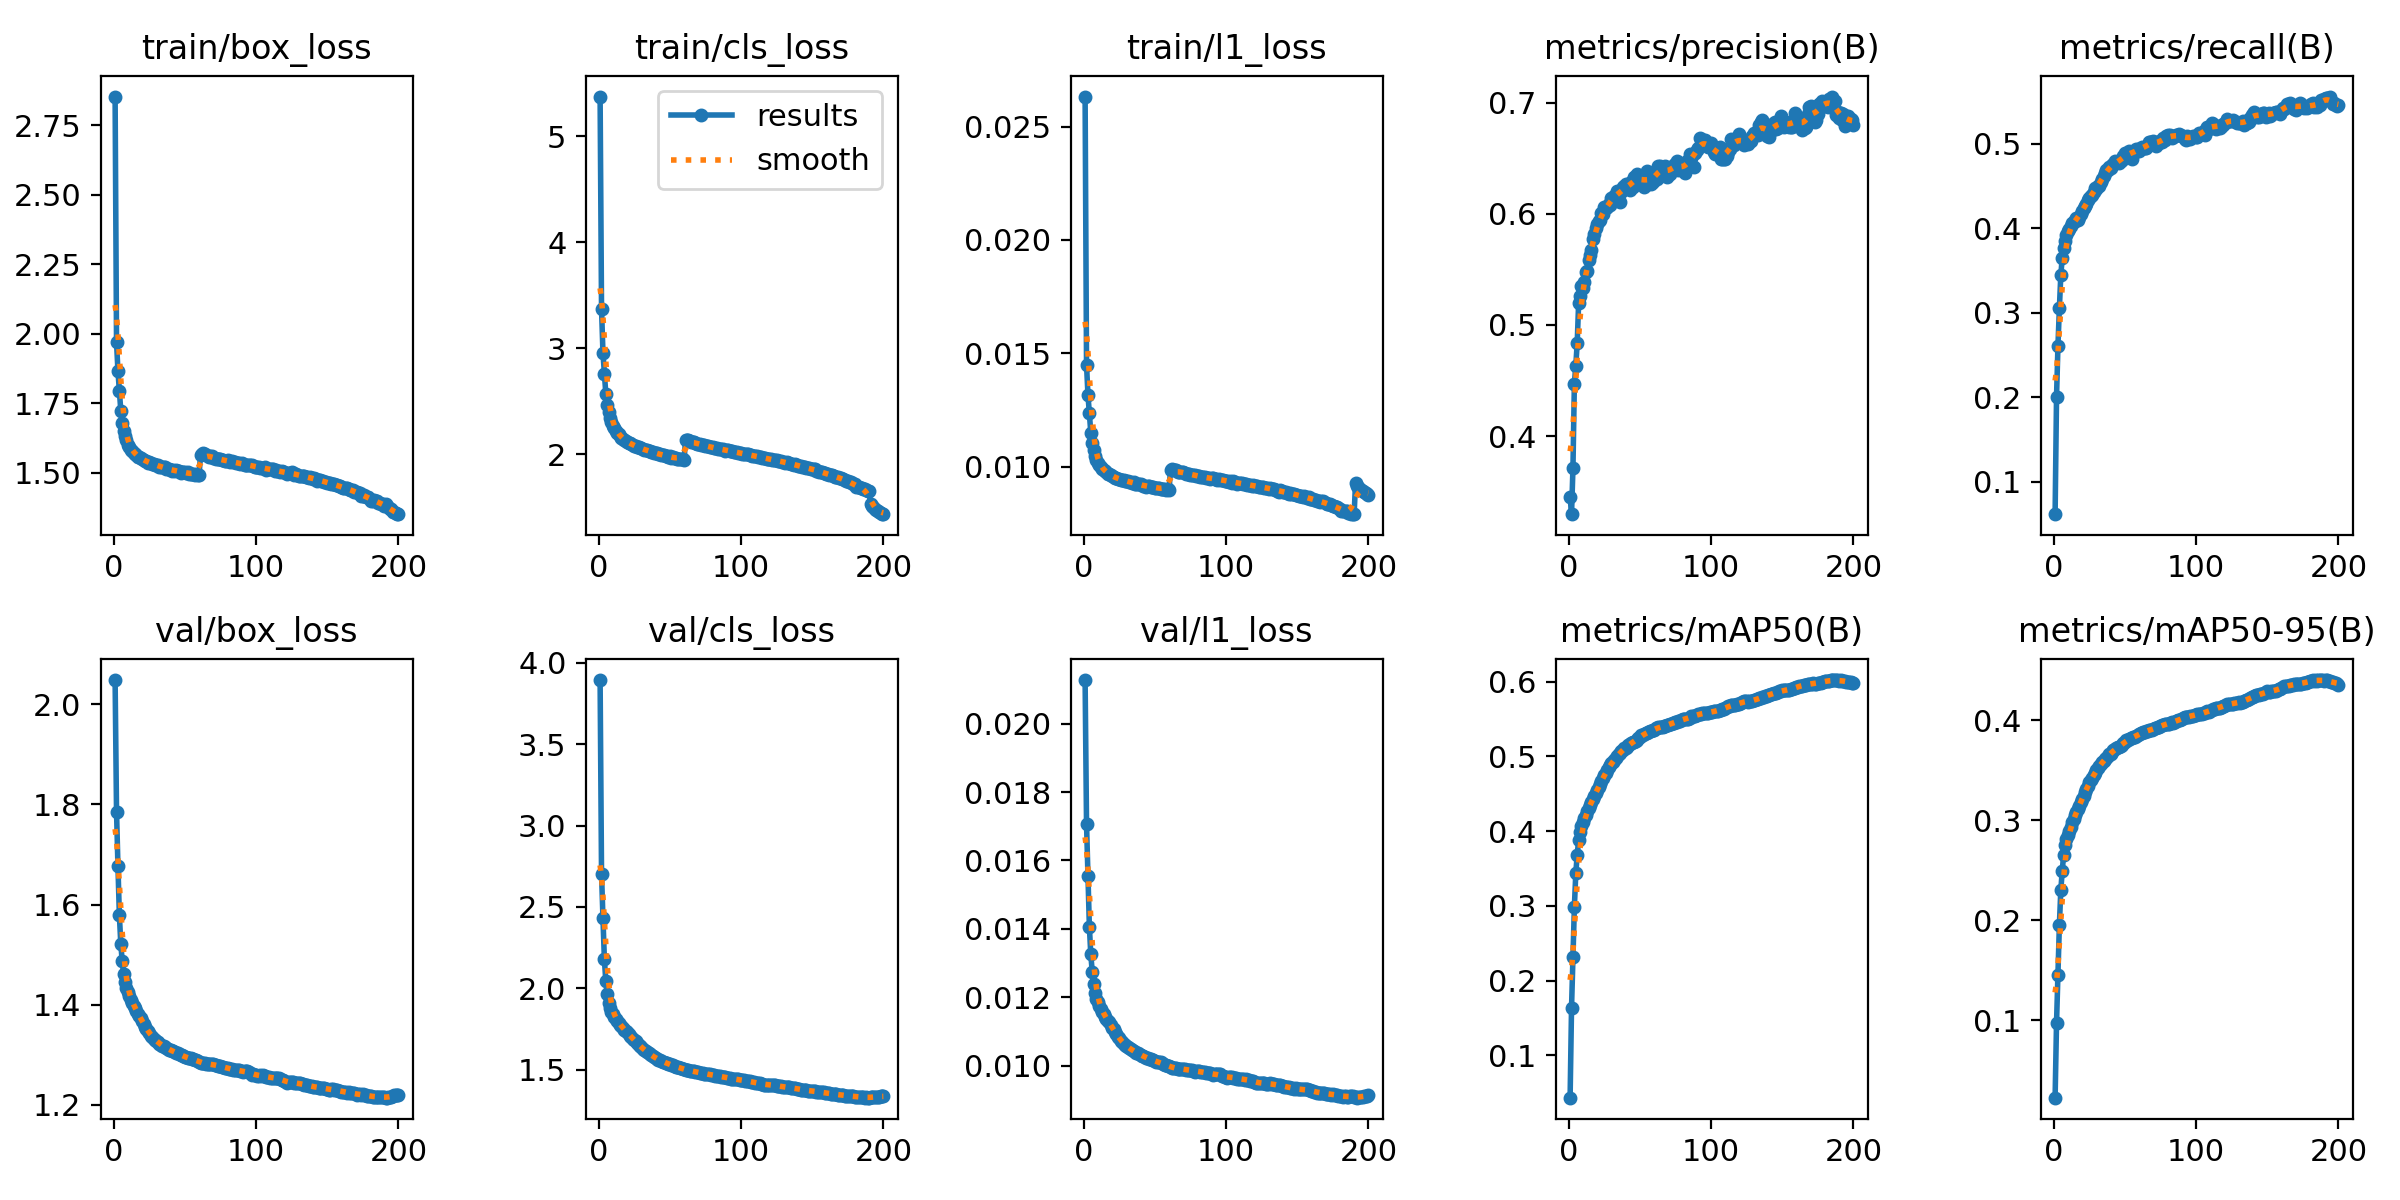

Source data for this figure (header and first rows):
epoch, time, train/box_loss, train/cls_loss, train/l1_loss, metrics/precision(B), metrics/recall(B), metrics/mAP50(B), metrics/mAP50-95(B), val/box_loss, val/cls_loss, val/l1_loss, lr/pg0, lr/pg1, lr/pg2, lr/pg3, lr/pg4, lr/pg5, lr/pg6, lr/pg7
1, 933.5, 2.852, 5.374, 0.02633, 0.3453, 0.06134, 0.04352, 0.02237, 2.048, 3.894, 0.02128, 0.009997, 0.003332, 0.009997, 0.003332, 0.009997, 0.003332, 0.009997, 0.003332
2, 1775, 1.969, 3.374, 0.01449, 0.3297, 0.2004, 0.1636, 0.09738, 1.785, 2.705, 0.01707, 0.0199, 0.006633, 0.0199, 0.006633, 0.0199, 0.006633, 0.0199, 0.006633
3, 2508, 1.865, 2.958, 0.01317, 0.3713, 0.2607, 0.2323, 0.1447, 1.676, 2.431, 0.01554, 0.0297, 0.0099, 0.0297, 0.0099, 0.0297, 0.0099, 0.0297, 0.0099
4, 3243, 1.796, 2.763, 0.01235, 0.4473, 0.3049, 0.2987, 0.1952, 1.578, 2.179, 0.01406, 0.02955, 0.009851, 0.02955, 0.009851, 0.02955, 0.009851, 0.02955, 0.009851
5, 3977, 1.723, 2.574, 0.0115, 0.4634, 0.3442, 0.3439, 0.2299, 1.522, 2.044, 0.01325, 0.02941, 0.009802, 0.02941, 0.009802, 0.02941, 0.009802, 0.02941, 0.009802
6, 4707, 1.681, 2.471, 0.01102, 0.484, 0.3646, 0.3688, 0.2493, 1.486, 1.962, 0.01275, 0.02926, 0.009753, 0.02926, 0.009753, 0.02926, 0.009753, 0.02926, 0.009753
7, 5447, 1.652, 2.397, 0.01071, 0.5201, 0.3766, 0.3884, 0.2658, 1.461, 1.908, 0.01238, 0.02911, 0.009703, 0.02911, 0.009703, 0.02911, 0.009703, 0.02911, 0.009703
8, 6189, 1.631, 2.345, 0.01047, 0.5263, 0.3851, 0.3994, 0.2749, 1.445, 1.876, 0.01213, 0.02896, 0.009654, 0.02896, 0.009654, 0.02896, 0.009654, 0.02896, 0.009654
9, 6922, 1.618, 2.304, 0.0103, 0.5352, 0.3913, 0.4073, 0.2809, 1.433, 1.857, 0.01196, 0.02881, 0.009604, 0.02881, 0.009604, 0.02881, 0.009604, 0.02881, 0.009604
10, 7662, 1.598, 2.269, 0.01018, 0.5333, 0.3967, 0.4126, 0.2857, 1.425, 1.84, 0.01186, 0.02866, 0.009555, 0.02866, 0.009555, 0.02866, 0.009555, 0.02866, 0.009555
11, 8407, 1.593, 2.246, 0.01008, 0.5382, 0.3988, 0.4172, 0.2898, 1.417, 1.825, 0.01175, 0.02851, 0.009505, 0.02851, 0.009505, 0.02851, 0.009505, 0.02851, 0.009505
12, 9148, 1.582, 2.223, 0.00998, 0.5477, 0.4019, 0.4222, 0.2938, 1.41, 1.812, 0.01165, 0.02837, 0.009456, 0.02837, 0.009456, 0.02837, 0.009456, 0.02837, 0.009456
13, 9895, 1.578, 2.204, 0.00991, 0.5488, 0.4055, 0.4268, 0.298, 1.404, 1.799, 0.01157, 0.02822, 0.009406, 0.02822, 0.009406, 0.02822, 0.009406, 0.02822, 0.009406
14, 10644, 1.572, 2.191, 0.00983, 0.5583, 0.4071, 0.4309, 0.3018, 1.398, 1.788, 0.01151, 0.02807, 0.009357, 0.02807, 0.009357, 0.02807, 0.009357, 0.02807, 0.009357
15, 11388, 1.567, 2.175, 0.00979, 0.5628, 0.4101, 0.4353, 0.3055, 1.393, 1.776, 0.01143, 0.02792, 0.009307, 0.02792, 0.009307, 0.02792, 0.009307, 0.02792, 0.009307
16, 12134, 1.562, 2.16, 0.00975, 0.5673, 0.4115, 0.4396, 0.3083, 1.388, 1.766, 0.01137, 0.02777, 0.009258, 0.02777, 0.009258, 0.02777, 0.009258, 0.02777, 0.009258
17, 12884, 1.558, 2.144, 0.00967, 0.5776, 0.41, 0.4432, 0.3116, 1.382, 1.757, 0.01131, 0.02762, 0.009208, 0.02762, 0.009208, 0.02762, 0.009208, 0.02762, 0.009208
18, 13634, 1.555, 2.135, 0.00967, 0.5814, 0.4133, 0.4473, 0.3149, 1.378, 1.746, 0.01126, 0.02748, 0.009158, 0.02748, 0.009158, 0.02748, 0.009158, 0.02748, 0.009158
19, 14384, 1.551, 2.127, 0.00962, 0.5869, 0.4161, 0.4509, 0.3181, 1.373, 1.737, 0.01119, 0.02733, 0.009109, 0.02733, 0.009109, 0.02733, 0.009109, 0.02733, 0.009109
20, 15149, 1.55, 2.118, 0.00958, 0.5907, 0.4203, 0.4555, 0.3218, 1.367, 1.728, 0.01111, 0.02718, 0.009059, 0.02718, 0.009059, 0.02718, 0.009059, 0.02718, 0.009059
21, 15897, 1.544, 2.113, 0.00954, 0.5934, 0.4235, 0.459, 0.3247, 1.362, 1.719, 0.01106, 0.02703, 0.00901, 0.02703, 0.00901, 0.02703, 0.00901, 0.02703, 0.00901
22, 16646, 1.543, 2.104, 0.00951, 0.5946, 0.4264, 0.4634, 0.3287, 1.356, 1.709, 0.01098, 0.02688, 0.00896, 0.02688, 0.00896, 0.02688, 0.00896, 0.02688, 0.00896
23, 17393, 1.542, 2.098, 0.0095, 0.6007, 0.4284, 0.4672, 0.3318, 1.352, 1.701, 0.01092, 0.02673, 0.008911, 0.02673, 0.008911, 0.02673, 0.008911, 0.02673, 0.008911
24, 18138, 1.536, 2.091, 0.00947, 0.6, 0.4334, 0.4709, 0.3347, 1.347, 1.69, 0.01084, 0.02658, 0.008861, 0.02658, 0.008861, 0.02658, 0.008861, 0.02658, 0.008861
25, 18886, 1.537, 2.084, 0.00946, 0.6057, 0.4353, 0.475, 0.3379, 1.344, 1.681, 0.0108, 0.02644, 0.008812, 0.02644, 0.008812, 0.02644, 0.008812, 0.02644, 0.008812
26, 19634, 1.536, 2.082, 0.00943, 0.605, 0.4382, 0.4782, 0.3402, 1.338, 1.673, 0.01072, 0.02629, 0.008762, 0.02629, 0.008762, 0.02629, 0.008762, 0.02629, 0.008762
27, 20383, 1.531, 2.071, 0.0094, 0.6064, 0.4392, 0.4816, 0.3426, 1.336, 1.663, 0.01068, 0.02614, 0.008713, 0.02614, 0.008713, 0.02614, 0.008713, 0.02614, 0.008713
28, 21131, 1.531, 2.067, 0.0094, 0.6083, 0.443, 0.4856, 0.3454, 1.332, 1.654, 0.01064, 0.02599, 0.008663, 0.02599, 0.008663, 0.02599, 0.008663, 0.02599, 0.008663
29, 21900, 1.529, 2.059, 0.00937, 0.608, 0.448, 0.4885, 0.3477, 1.33, 1.644, 0.0106, 0.02584, 0.008614, 0.02584, 0.008614, 0.02584, 0.008614, 0.02584, 0.008614
30, 22645, 1.526, 2.057, 0.00937, 0.6145, 0.4465, 0.491, 0.3505, 1.328, 1.637, 0.01057, 0.02569, 0.008564, 0.02569, 0.008564, 0.02569, 0.008564, 0.02569, 0.008564
31, 23393, 1.528, 2.053, 0.00935, 0.6135, 0.4501, 0.4932, 0.3521, 1.326, 1.628, 0.01054, 0.02555, 0.008515, 0.02555, 0.008515, 0.02555, 0.008515, 0.02555, 0.008515
32, 24142, 1.522, 2.046, 0.00933, 0.6163, 0.4498, 0.4949, 0.3541, 1.322, 1.622, 0.0105, 0.0254, 0.008466, 0.0254, 0.008466, 0.0254, 0.008466, 0.0254, 0.008466
33, 24888, 1.521, 2.039, 0.00932, 0.6169, 0.455, 0.4978, 0.3564, 1.32, 1.615, 0.01047, 0.02525, 0.008416, 0.02525, 0.008416, 0.02525, 0.008416, 0.02525, 0.008416
34, 25635, 1.521, 2.041, 0.00929, 0.6206, 0.4584, 0.5009, 0.3582, 1.319, 1.608, 0.01045, 0.0251, 0.008367, 0.0251, 0.008367, 0.0251, 0.008367, 0.0251, 0.008367
35, 26384, 1.519, 2.032, 0.0093, 0.6206, 0.4619, 0.503, 0.3595, 1.318, 1.601, 0.01044, 0.02495, 0.008317, 0.02495, 0.008317, 0.02495, 0.008317, 0.02495, 0.008317
36, 27135, 1.52, 2.032, 0.00925, 0.6109, 0.4648, 0.5047, 0.3611, 1.315, 1.594, 0.0104, 0.0248, 0.008268, 0.0248, 0.008268, 0.0248, 0.008268, 0.0248, 0.008268
37, 27884, 1.515, 2.026, 0.00923, 0.6193, 0.4691, 0.5073, 0.3629, 1.313, 1.587, 0.01038, 0.02465, 0.008218, 0.02465, 0.008218, 0.02465, 0.008218, 0.02465, 0.008218
38, 28636, 1.513, 2.019, 0.00921, 0.6243, 0.4692, 0.5089, 0.3644, 1.312, 1.582, 0.01036, 0.02451, 0.008169, 0.02451, 0.008169, 0.02451, 0.008169, 0.02451, 0.008169
39, 29382, 1.512, 2.016, 0.00921, 0.6248, 0.4719, 0.5112, 0.3663, 1.31, 1.577, 0.01034, 0.02436, 0.008119, 0.02436, 0.008119, 0.02436, 0.008119, 0.02436, 0.008119
40, 30131, 1.511, 2.012, 0.00921, 0.6269, 0.4713, 0.5117, 0.3668, 1.309, 1.572, 0.0103, 0.02421, 0.00807, 0.02421, 0.00807, 0.02421, 0.00807, 0.02421, 0.00807
41, 30880, 1.508, 2.012, 0.00918, 0.6228, 0.4745, 0.5133, 0.3681, 1.308, 1.567, 0.01028, 0.02406, 0.00802, 0.02406, 0.00802, 0.02406, 0.00802, 0.02406, 0.00802
42, 31630, 1.509, 2.007, 0.00915, 0.6258, 0.4755, 0.5153, 0.37, 1.307, 1.561, 0.01028, 0.02391, 0.007971, 0.02391, 0.007971, 0.02391, 0.007971, 0.02391, 0.007971
43, 32381, 1.507, 2.002, 0.00915, 0.6213, 0.4789, 0.5168, 0.3713, 1.305, 1.557, 0.01025, 0.02376, 0.007921, 0.02376, 0.007921, 0.02376, 0.007921, 0.02376, 0.007921
44, 33129, 1.508, 1.996, 0.00912, 0.6283, 0.4779, 0.5178, 0.372, 1.304, 1.554, 0.01023, 0.02361, 0.007872, 0.02361, 0.007872, 0.02361, 0.007872, 0.02361, 0.007872
45, 33877, 1.505, 1.996, 0.00915, 0.6239, 0.4781, 0.5191, 0.3731, 1.303, 1.549, 0.01022, 0.02347, 0.007822, 0.02347, 0.007822, 0.02347, 0.007822, 0.02347, 0.007822
46, 34625, 1.507, 1.993, 0.00913, 0.633, 0.4768, 0.5198, 0.3739, 1.302, 1.546, 0.01019, 0.02332, 0.007772, 0.02332, 0.007772, 0.02332, 0.007772, 0.02332, 0.007772
47, 35374, 1.5, 1.986, 0.00911, 0.6342, 0.4799, 0.5212, 0.375, 1.3, 1.543, 0.01019, 0.02317, 0.007723, 0.02317, 0.007723, 0.02317, 0.007723, 0.02317, 0.007723
48, 36122, 1.503, 1.986, 0.00909, 0.6355, 0.4808, 0.5223, 0.3757, 1.299, 1.539, 0.01017, 0.02302, 0.007673, 0.02302, 0.007673, 0.02302, 0.007673, 0.02302, 0.007673
49, 36870, 1.501, 1.981, 0.0091, 0.6339, 0.4851, 0.5245, 0.377, 1.297, 1.535, 0.01015, 0.02287, 0.007624, 0.02287, 0.007624, 0.02287, 0.007624, 0.02287, 0.007624
50, 37614, 1.501, 1.981, 0.00907, 0.6296, 0.4886, 0.5264, 0.3785, 1.295, 1.532, 0.01013, 0.02272, 0.007574, 0.02272, 0.007574, 0.02272, 0.007574, 0.02272, 0.007574
51, 38362, 1.499, 1.972, 0.00907, 0.6289, 0.4879, 0.5284, 0.38, 1.295, 1.528, 0.01011, 0.02258, 0.007525, 0.02258, 0.007525, 0.02258, 0.007525, 0.02258, 0.007525
52, 39109, 1.502, 1.974, 0.00905, 0.629, 0.4873, 0.5288, 0.3809, 1.294, 1.526, 0.0101, 0.02243, 0.007476, 0.02243, 0.007476, 0.02243, 0.007476, 0.02243, 0.007476
53, 39858, 1.496, 1.97, 0.00906, 0.624, 0.4913, 0.5301, 0.3816, 1.293, 1.522, 0.0101, 0.02228, 0.007426, 0.02228, 0.007426, 0.02228, 0.007426, 0.02228, 0.007426
54, 40606, 1.496, 1.963, 0.00903, 0.6345, 0.4882, 0.5309, 0.3823, 1.293, 1.518, 0.01009, 0.02213, 0.007377, 0.02213, 0.007377, 0.02213, 0.007377, 0.02213, 0.007377
55, 41355, 1.494, 1.962, 0.00901, 0.6389, 0.4819, 0.5315, 0.3826, 1.292, 1.516, 0.01007, 0.02198, 0.007327, 0.02198, 0.007327, 0.02198, 0.007327, 0.02198, 0.007327
56, 42117, 1.495, 1.959, 0.009, 0.6264, 0.4899, 0.5323, 0.3831, 1.291, 1.513, 0.01005, 0.02183, 0.007278, 0.02183, 0.007278, 0.02183, 0.007278, 0.02183, 0.007278
57, 42866, 1.493, 1.961, 0.009, 0.6299, 0.4903, 0.5335, 0.3839, 1.29, 1.511, 0.01003, 0.02168, 0.007228, 0.02168, 0.007228, 0.02168, 0.007228, 0.02168, 0.007228
58, 43612, 1.494, 1.954, 0.00897, 0.6267, 0.494, 0.5339, 0.3848, 1.289, 1.508, 0.01001, 0.02154, 0.007178, 0.02154, 0.007178, 0.02154, 0.007178, 0.02154, 0.007178
59, 44360, 1.492, 1.954, 0.009, 0.6287, 0.4941, 0.5347, 0.3851, 1.288, 1.505, 0.00999, 0.02139, 0.007129, 0.02139, 0.007129, 0.02139, 0.007129, 0.02139, 0.007129
60, 45107, 1.49, 1.95, 0.00897, 0.6334, 0.4917, 0.5358, 0.3861, 1.286, 1.505, 0.00998, 0.02124, 0.007079, 0.02124, 0.007079, 0.02124, 0.007079, 0.02124, 0.007079
... 140 more rows
